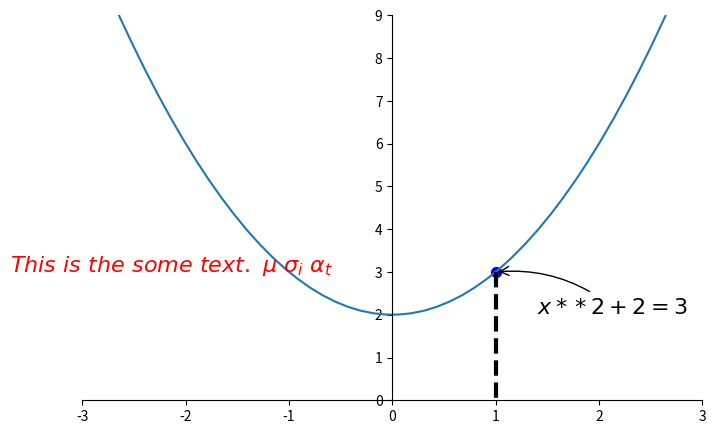

This chart was generated by the following Python code:
import numpy as np
import matplotlib.pyplot as plt


x = np.linspace(-3, 3, 50)
y = x**2 + 2

plt.figure(num=1, figsize=(8, 5))
plt.plot(x, y)

plt.xlim((-3, 3))
plt.ylim((0, 9))

x_ticks = np.linspace(-3, 3, 7)
y_ticks = np.linspace(0, 9, 10)
plt.xticks(x_ticks)
plt.yticks(y_ticks)
ax = plt.gca()
ax.spines['right'].set_color('none')
ax.spines['top'].set_color('none')
ax.xaxis.set_ticks_position('bottom')
ax.yaxis.set_ticks_position('left')
ax.spines['bottom'].set_position(('data', 0))
ax.spines['left'].set_position(('data', 0))

# 显示交叉点
x0 = 1
y0 = x0**2 + 2
# s表示点的大小，默认rcParams['lines.markersize']**2
plt.scatter(x0, y0, s=50, color='b')
# 定义线的范围，X的范围是定值，y的范围是从y0到0的位置
# lw的意思是linewidth,线宽
plt.plot([x0, x0], [y0, 0], 'k--', lw=3)

# method1
############################################
# 设置关键位置的提示信息
plt.annotate(r'$x**2+2=%s$' % y0, xy=(x0, y0), xycoords='data', xytext=(+30, -30), textcoords='offset points', fontsize=16,
             arrowprops=dict(arrowstyle='->', connectionstyle='arc3, rad=.2'))

# method2
############################################
# 在figure中显示文字信息
# 可以使用\来输出特殊的字符\mu\ \sigma\ \alpha
plt.text(-3.7, 3, r'$This\ is\ the\ some\ text.\ \mu\ \sigma_i\ \alpha_t$', fontdict={'size': 16, 'color': 'r'})


plt.show()
